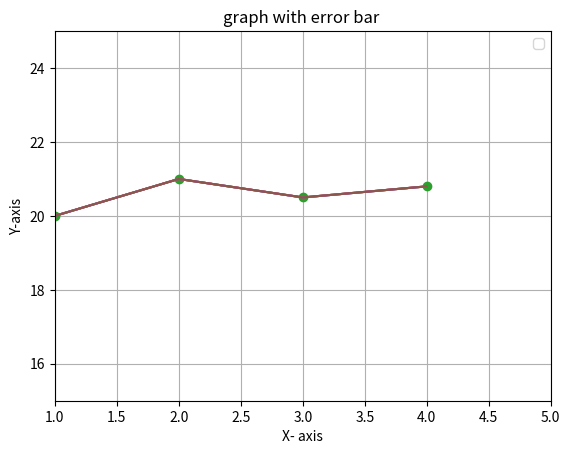
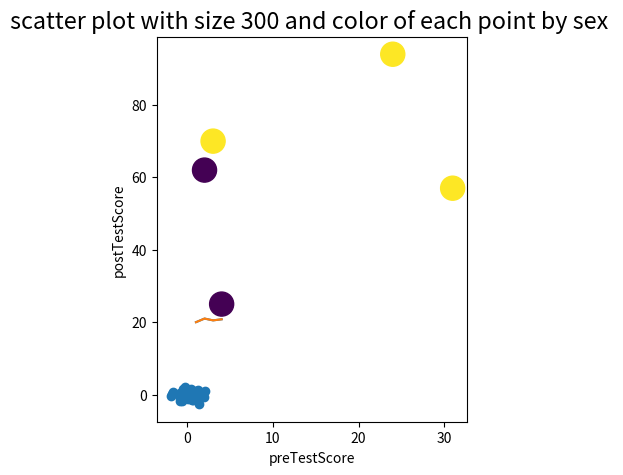

Python code for these plots, in order:
import pandas as pd
import matplotlib.pyplot as plt
import numpy as np

if __name__ == '__main__':
    x = [1, 2, 3, 4]
    y = [20, 21, 20.5, 20.8]
    # 1. simple plot
    plt.plot(x,y)
    plt.show()

    # 2. line and marker style in simple plot
    plt.grid()
    plt.plot(x,y,'-.')
    plt.plot(x,y,'o')
    plt.show()

    # 3. configure the axes
    plt.plot(x,y)
    plt.axis([1,5,15,25])
    plt.show()

    # 4. Give title of Graph & labels of x axis and y axis
    plt.plot(x,y)
    plt.xlabel('X- axis')
    plt.ylabel('Y-axis')
    plt.title('X-axis vs Y-axis')
    plt.legend()
    plt.show()

    # 5. Give error bar if
    y_error = [0.12, 0.13, 0.2, 0.1]
    plt.plot(x,y,y_error)
    plt.xlabel('X- axis')
    plt.ylabel('Y-axis')
    plt.title('graph with error bar ')
    plt.show()

    # 6. define width, height as figsize=(4,5) DPI and adjust plot dpi=100
    plt.figure(figsize=(4, 5), dpi=100)
    plt.plot(x,y)
    plt.show()

    # 7. Give a font size of 14
    plt.plot(x,y)
    plt.rcParams.update({'font.size': 14})  #runtime configuration params - rcparams
    plt.show()

    # 8. Draw a scatter graph of any 50 random values of x and y axis
    a = np.random.randn(50)
    b = np.random.randn(50)
    plt.scatter(a,b)
    plt.show()

    # 9. Create a dataframe from following data
    dataframe = pd.DataFrame({
        'first_name': ['Jason', 'Molly', 'Tina', 'Jake', 'Amy'],
        'last_name': ['Miller', 'Jacobson', 'Ali', 'Milner', 'Cooze'], 'female': [0, 1, 1, 0, 1],
        'age': [42, 52, 36, 24, 73],
        'preTestScore': [4, 24, 31, 2, 3], 'postTestScore': [25, 94, 57, 62, 70]
    })
    ax = dataframe['preTestScore']
    ay = dataframe['postTestScore']
    size = dataframe['age']
    plt.xlabel('preTestScore')
    plt.ylabel('postTestScore')
    plt.title('scatter plot with size of each point by age ')
    plt.scatter(ax,ay,s=size)
    plt.show()

    # 10. preTestScore and postTestScore with the size = 300 and the color determined by sex
    dataframe = pd.DataFrame({
        'first_name': ['Jason', 'Molly', 'Tina', 'Jake', 'Amy'],
        'last_name': ['Miller', 'Jacobson', 'Ali', 'Milner', 'Cooze'],
        'female': [0, 1, 1, 0, 1],
        'age': [42, 52, 36, 24, 73],
        'preTestScore': [4, 24, 31, 2, 3], 'postTestScore': [25, 94, 57, 62, 70]
    })
    ax = dataframe['preTestScore']
    ay = dataframe['postTestScore']
    color = dataframe['female']
    plt.xlabel('preTestScore')
    plt.ylabel('postTestScore')
    plt.title('scatter plot with size 300 and color of each point by sex ')
    plt.scatter(ax,ay,s=300,c=color)
    plt.show()